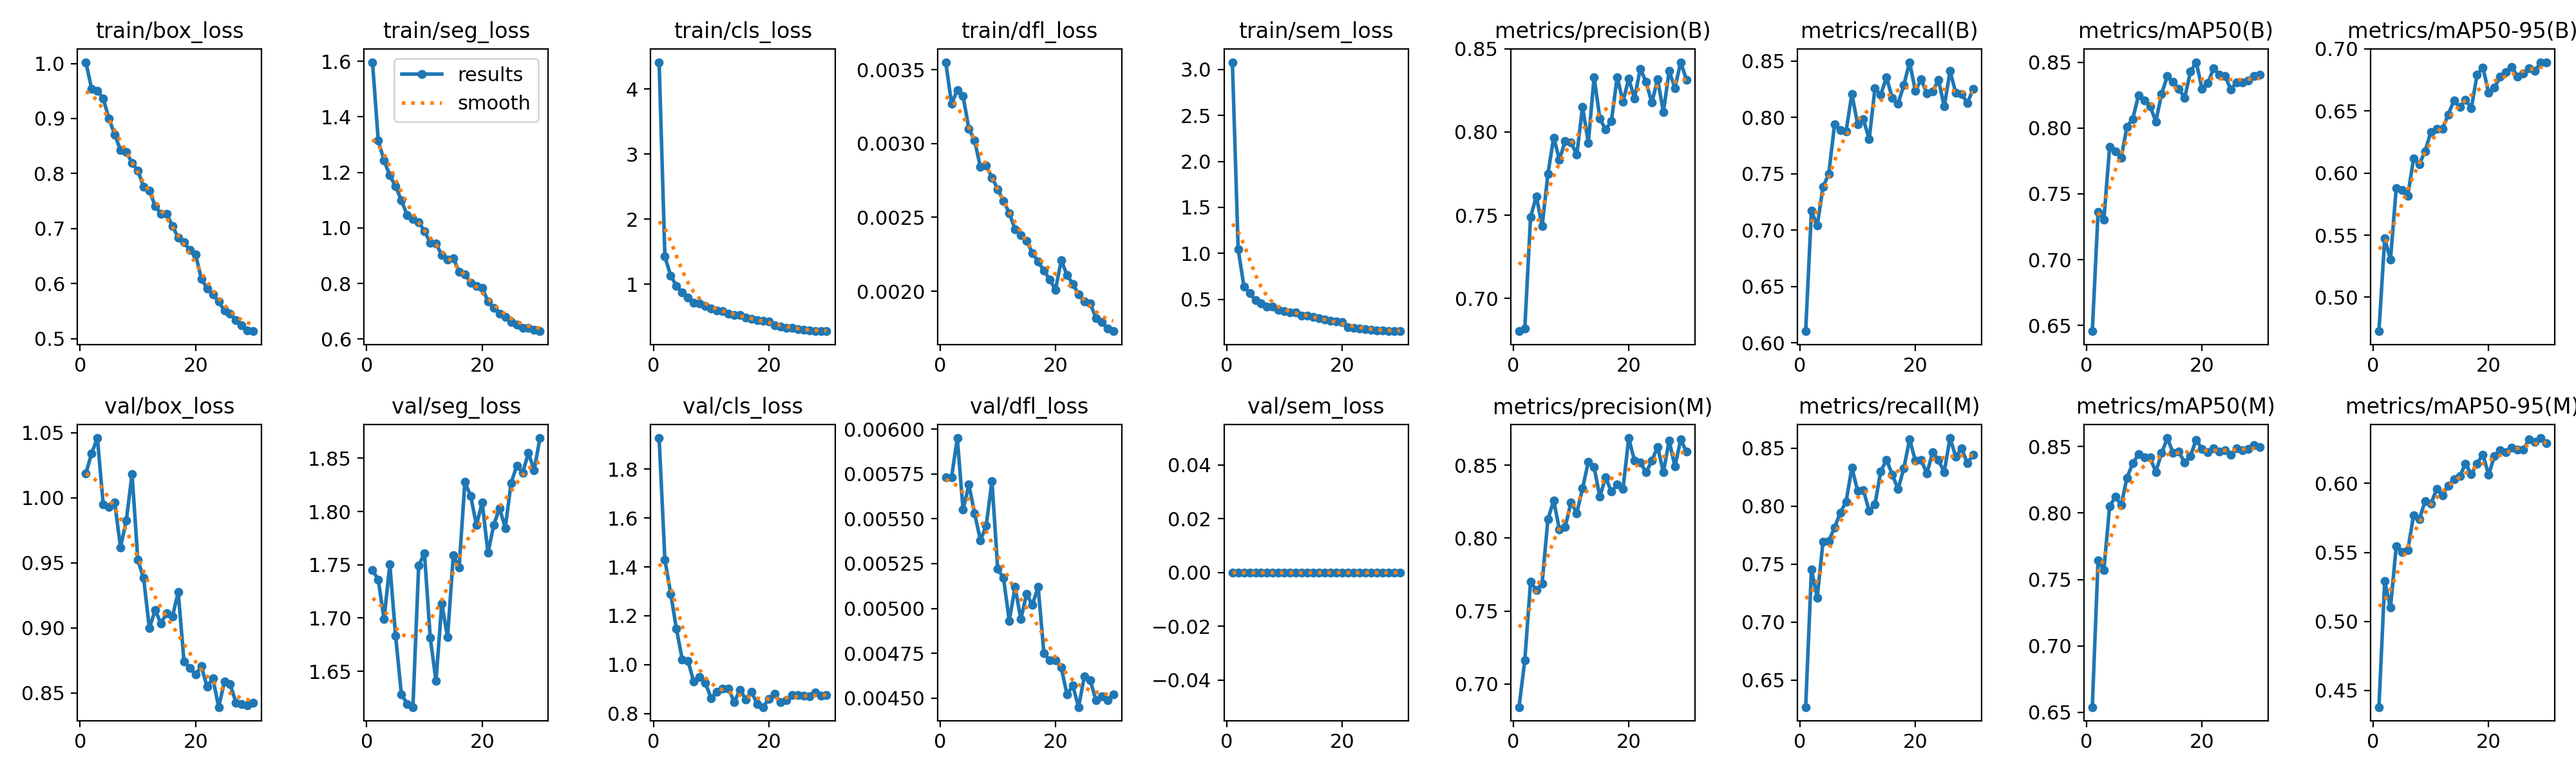

Values plotted in this chart, from the file beside it:
epoch, time, train/box_loss, train/seg_loss, train/cls_loss, train/dfl_loss, train/sem_loss, metrics/precision(B), metrics/recall(B), metrics/mAP50(B), metrics/mAP50-95(B), metrics/precision(M), metrics/recall(M), metrics/mAP50(M), metrics/mAP50-95(M), val/box_loss, val/seg_loss, val/cls_loss, val/dfl_loss, val/sem_loss, lr/pg0, lr/pg1, lr/pg2
1, 146.2, 1.002, 1.597, 4.413, 0.00355, 3.079, 0.6803, 0.6105, 0.6456, 0.4726, 0.6842, 0.6266, 0.6539, 0.4379, 1.019, 1.745, 1.927, 0.00573, 0, 0.0002376, 0.0002376, 0.0002376
2, 278.8, 0.954, 1.314, 1.423, 0.00327, 1.043, 0.6819, 0.7171, 0.7361, 0.5472, 0.7162, 0.7452, 0.7644, 0.5291, 1.034, 1.736, 1.429, 0.00573, 0, 0.0004599, 0.0004599, 0.0004599
3, 408.3, 0.9502, 1.243, 1.131, 0.00336, 0.64, 0.749, 0.704, 0.7303, 0.5303, 0.7703, 0.7212, 0.757, 0.5101, 1.046, 1.699, 1.291, 0.00595, 0, 0.0006665, 0.0006665, 0.0006665
4, 538, 0.9366, 1.189, 0.9726, 0.00332, 0.5665, 0.7614, 0.7382, 0.7855, 0.5881, 0.7642, 0.7692, 0.8048, 0.5544, 0.9951, 1.75, 1.147, 0.00555, 0, 0.0006433, 0.0006433, 0.0006433
5, 667.7, 0.8996, 1.15, 0.8696, 0.0031, 0.4901, 0.7433, 0.75, 0.7824, 0.5863, 0.769, 0.7701, 0.8124, 0.5505, 0.993, 1.683, 1.021, 0.00569, 0, 0.0006198, 0.0006198, 0.0006198
6, 796.2, 0.8708, 1.1, 0.79, 0.00302, 0.4526, 0.7747, 0.7936, 0.7773, 0.5819, 0.8128, 0.7815, 0.8058, 0.5518, 0.9962, 1.629, 1.016, 0.00553, 0, 0.0005962, 0.0005962, 0.0005962
7, 925.9, 0.8426, 1.047, 0.7161, 0.00284, 0.4206, 0.7967, 0.7886, 0.8011, 0.6116, 0.8258, 0.7945, 0.8265, 0.5768, 0.9619, 1.62, 0.9306, 0.00538, 0, 0.0005726, 0.0005726, 0.0005726
8, 1056, 0.8392, 1.032, 0.7012, 0.00285, 0.4178, 0.7834, 0.7877, 0.807, 0.6071, 0.8058, 0.8039, 0.8374, 0.5742, 0.9823, 1.616, 0.9504, 0.00546, 0, 0.0005491, 0.0005491, 0.0005491
9, 1186, 0.8192, 1.021, 0.6616, 0.00277, 0.3816, 0.7947, 0.8207, 0.8247, 0.6177, 0.8078, 0.8334, 0.8441, 0.5872, 1.018, 1.749, 0.9263, 0.00571, 0, 0.0005255, 0.0005255, 0.0005255
10, 1316, 0.8052, 0.9889, 0.6258, 0.00269, 0.3683, 0.7938, 0.794, 0.8211, 0.6332, 0.8247, 0.8132, 0.8421, 0.5852, 0.9523, 1.761, 0.8635, 0.00522, 0, 0.0005019, 0.0005019, 0.0005019
11, 1446, 0.7761, 0.9467, 0.5959, 0.00261, 0.3575, 0.7864, 0.7981, 0.8168, 0.6356, 0.8172, 0.8138, 0.8418, 0.5959, 0.9383, 1.682, 0.8895, 0.00517, 0, 0.0004784, 0.0004784, 0.0004784
12, 1576, 0.7693, 0.944, 0.5859, 0.00253, 0.358, 0.815, 0.7806, 0.805, 0.6354, 0.8341, 0.796, 0.831, 0.5915, 0.8997, 1.641, 0.9031, 0.00493, 0, 0.0004548, 0.0004548, 0.0004548
13, 1704, 0.741, 0.9015, 0.545, 0.00242, 0.3237, 0.7936, 0.8256, 0.8259, 0.6471, 0.8524, 0.8015, 0.8451, 0.5985, 0.9137, 1.714, 0.9027, 0.00512, 0, 0.0004313, 0.0004313, 0.0004313
14, 1832, 0.7269, 0.886, 0.5258, 0.00238, 0.3185, 0.8331, 0.82, 0.8398, 0.6583, 0.8487, 0.8301, 0.8564, 0.6029, 0.9035, 1.682, 0.8471, 0.00494, 0, 0.0004077, 0.0004077, 0.0004077
15, 1960, 0.7261, 0.8908, 0.5228, 0.00234, 0.3096, 0.8082, 0.8354, 0.8353, 0.653, 0.8283, 0.8401, 0.8452, 0.6052, 0.9113, 1.759, 0.8977, 0.00508, 0, 0.0003841, 0.0003841, 0.0003841
16, 2089, 0.7042, 0.842, 0.4851, 0.00226, 0.2945, 0.8014, 0.8173, 0.8296, 0.6592, 0.8417, 0.8274, 0.8461, 0.6143, 0.909, 1.747, 0.8586, 0.00502, 0, 0.0003606, 0.0003606, 0.0003606
17, 2217, 0.6835, 0.8326, 0.4687, 0.0022, 0.2783, 0.8066, 0.8121, 0.823, 0.652, 0.8319, 0.8147, 0.8379, 0.6067, 0.9274, 1.828, 0.8895, 0.00512, 0, 0.000337, 0.000337, 0.000337
18, 2347, 0.6745, 0.8021, 0.4506, 0.00214, 0.2667, 0.8331, 0.8286, 0.8429, 0.6792, 0.8369, 0.8327, 0.843, 0.6144, 0.874, 1.815, 0.8384, 0.00475, 0, 0.0003134, 0.0003134, 0.0003134
19, 2476, 0.6608, 0.7916, 0.4404, 0.00208, 0.2562, 0.8182, 0.8489, 0.8501, 0.6851, 0.8337, 0.8578, 0.8552, 0.6209, 0.869, 1.787, 0.8267, 0.00471, 0, 0.0002899, 0.0002899, 0.0002899
20, 2605, 0.653, 0.7847, 0.4286, 0.00201, 0.2515, 0.8321, 0.8234, 0.83, 0.6647, 0.8686, 0.8392, 0.8481, 0.6062, 0.8641, 1.808, 0.8613, 0.00471, 0, 0.0002663, 0.0002663, 0.0002663
21, 2736, 0.6086, 0.7348, 0.3682, 0.00221, 0.1988, 0.8203, 0.8336, 0.834, 0.6686, 0.8531, 0.8397, 0.8456, 0.6198, 0.8704, 1.761, 0.8805, 0.00467, 0, 0.0002428, 0.0002428, 0.0002428
22, 2860, 0.5909, 0.7124, 0.3509, 0.00211, 0.1891, 0.8381, 0.8215, 0.8453, 0.6774, 0.8519, 0.8284, 0.8486, 0.6241, 0.8548, 1.787, 0.8466, 0.00452, 0, 0.0002192, 0.0002192, 0.0002192
23, 2986, 0.5797, 0.6912, 0.3292, 0.00205, 0.1783, 0.8301, 0.8229, 0.8406, 0.6812, 0.8451, 0.8467, 0.8461, 0.6225, 0.8612, 1.803, 0.8559, 0.00457, 0, 0.0001956, 0.0001956, 0.0001956
24, 3110, 0.5669, 0.6797, 0.3263, 0.00198, 0.174, 0.8176, 0.8332, 0.8394, 0.6856, 0.853, 0.8397, 0.8473, 0.6259, 0.8391, 1.785, 0.8772, 0.00445, 0, 0.0001721, 0.0001721, 0.0001721
25, 3236, 0.5507, 0.6601, 0.3044, 0.00193, 0.1676, 0.8317, 0.8095, 0.8293, 0.6777, 0.8627, 0.8295, 0.844, 0.6243, 0.8586, 1.827, 0.8747, 0.00462, 0, 0.0001485, 0.0001485, 0.0001485
26, 3360, 0.5455, 0.6515, 0.2967, 0.00192, 0.1624, 0.8121, 0.8409, 0.8349, 0.6802, 0.8451, 0.8588, 0.8486, 0.6243, 0.8567, 1.843, 0.8734, 0.0046, 0, 0.000125, 0.000125, 0.000125
27, 3493, 0.5336, 0.6402, 0.2872, 0.00182, 0.1604, 0.8366, 0.8218, 0.8348, 0.6841, 0.867, 0.8427, 0.847, 0.6318, 0.8425, 1.836, 0.8703, 0.00449, 0, 0.0001014, 0.0001014, 0.0001014
28, 3619, 0.5243, 0.6396, 0.2764, 0.00179, 0.1566, 0.8265, 0.8209, 0.8363, 0.682, 0.8491, 0.8499, 0.8481, 0.6301, 0.8417, 1.855, 0.8875, 0.00451, 0, 7.7826e-05, 7.7826e-05, 7.7826e-05
29, 3745, 0.5147, 0.6329, 0.2765, 0.00175, 0.1567, 0.842, 0.8127, 0.8396, 0.689, 0.8677, 0.8372, 0.8512, 0.6329, 0.8405, 1.839, 0.8732, 0.00449, 0, 5.4264e-05, 5.4264e-05, 5.4264e-05
30, 3872, 0.5133, 0.628, 0.2768, 0.00173, 0.1522, 0.8314, 0.8249, 0.8405, 0.6892, 0.8592, 0.8444, 0.8495, 0.6292, 0.8423, 1.869, 0.8759, 0.00452, 0, 3.0702e-05, 3.0702e-05, 3.0702e-05
